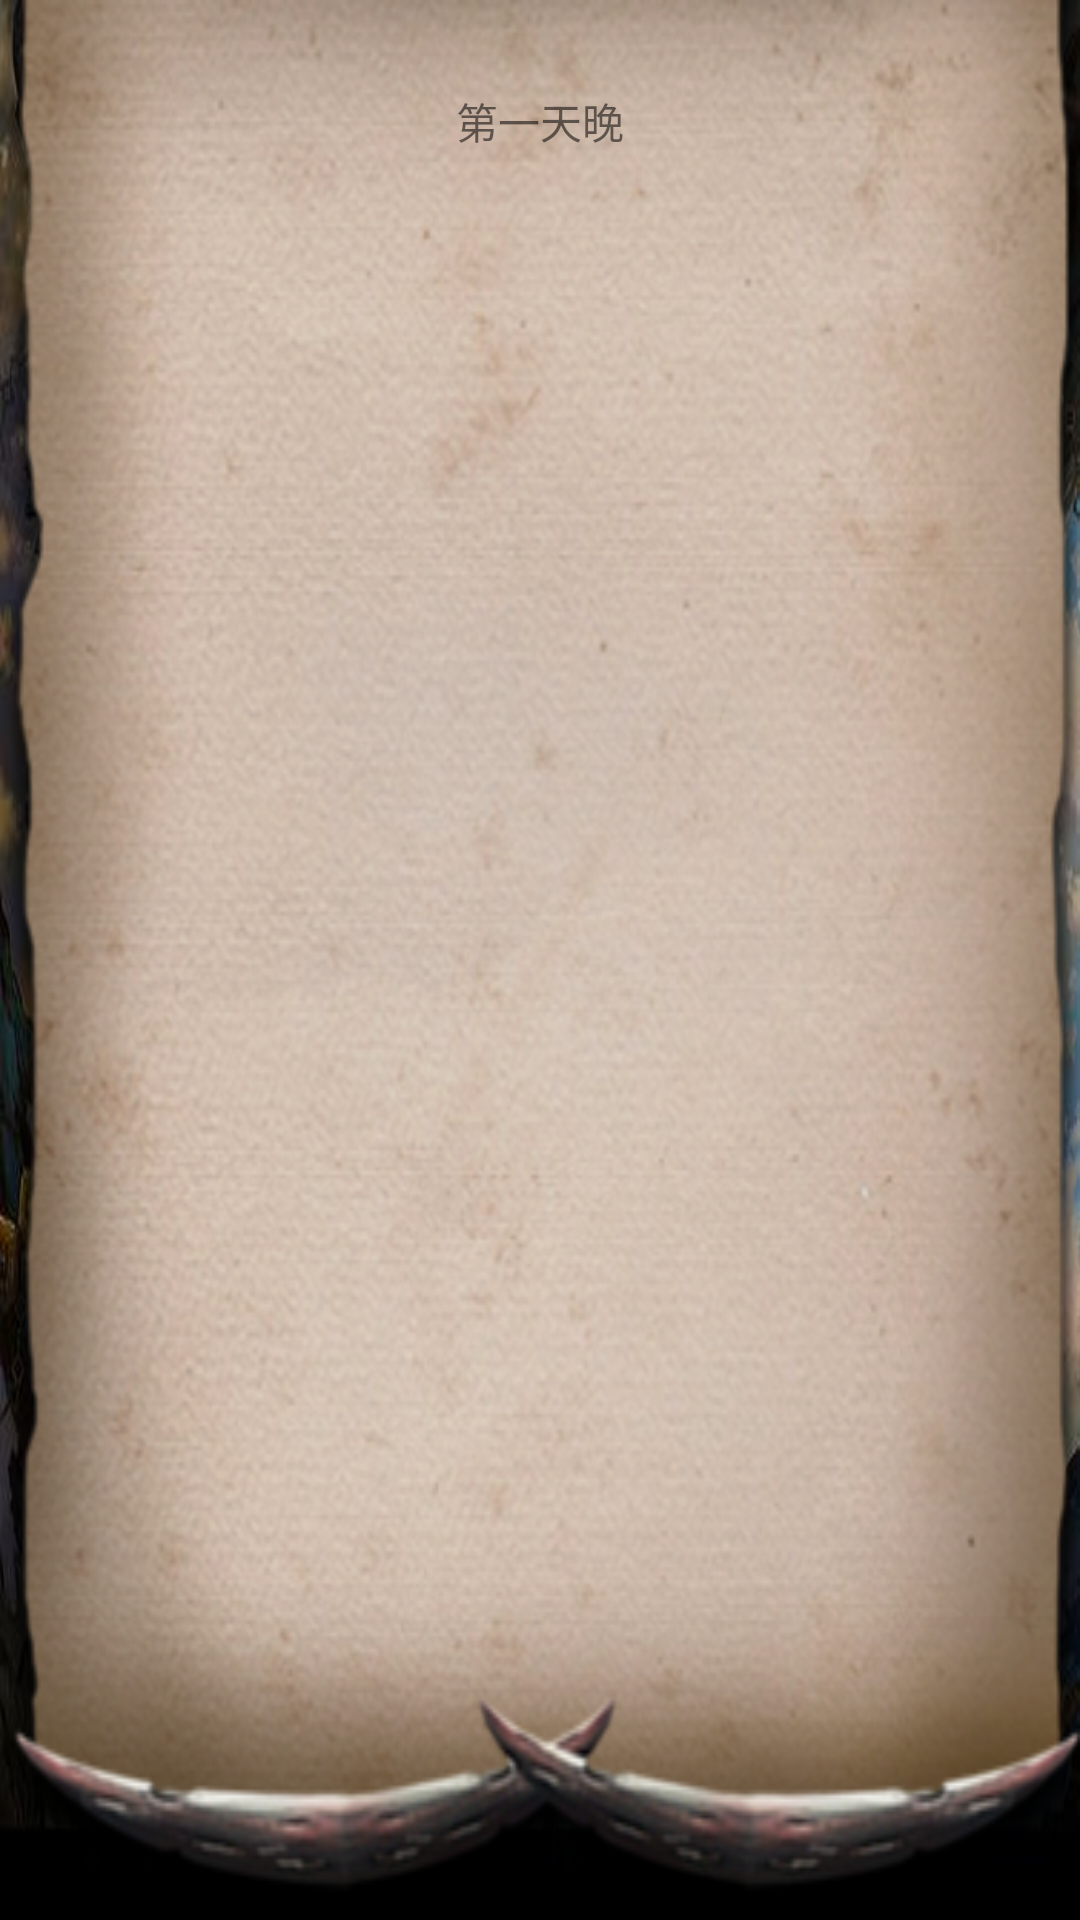

Here is an Android app screen rendered from its layout file. Give the layout XML and the strings, colors and styles it references.
<!-- AndroidManifest.xml: application theme AppTheme -->
<!-- res/layout/activity_main.xml -->
<?xml version="1.0" encoding="utf-8"?>
<LinearLayout xmlns:android="http://schemas.android.com/apk/res/android"
    xmlns:app="http://schemas.android.com/apk/res-auto"
    xmlns:tools="http://schemas.android.com/tools"
    android:layout_width="match_parent"
    android:layout_height="match_parent"
    android:orientation="vertical"
    android:background="@mipmap/img_tv_background"
    tools:context="com.rongyan.tvosworlfkillserver.MainActivity">

    <LinearLayout
        android:layout_width="match_parent"
        android:layout_height="match_parent"
        android:orientation="vertical"
        android:padding="30dp"
        android:background="@mipmap/img_background_no_title">

        <LinearLayout
            android:layout_width="match_parent"
            android:layout_height="wrap_content"
            android:orientation="vertical">

            <TextView
                android:id="@+id/main_daytime"
                android:layout_width="match_parent"
                android:layout_height="match_parent"
                android:layout_gravity="center"
                android:textSize="14sp"
                android:text="第一天晚"
                android:gravity="center"/>

            <TextView
                android:id="@+id/main_do_what"
                android:layout_width="match_parent"
                android:layout_height="wrap_content"
                android:textSize="14sp"
                android:gravity="center"/>

        </LinearLayout>


        <android.support.v7.widget.RecyclerView
            android:id="@+id/recyclerview"
            android:layout_width="match_parent"
            android:layout_height="match_parent"
            />

    </LinearLayout>





</LinearLayout>
<!-- resources referenced by this layout -->
<resources>
  <!-- mipmap img_background_no_title: png bitmap (mipmap-xxhdpi, 294679 bytes) -->
  <!-- mipmap img_tv_background: jpg bitmap (mipmap-xxhdpi, 58419 bytes) -->
  <style name="AppTheme" parent="Theme.AppCompat.Light.NoActionBar">
          
          <item name="colorPrimary">@color/colorPrimary</item>
          <item name="colorPrimaryDark">@color/colorPrimaryDark</item>
          <item name="colorAccent">@color/colorAccent</item>
          <item name="android:screenOrientation">landscape</item>
          <item name="android:windowTranslucentStatus">true</item>
      </style>
  <color name="colorPrimary">#3F51B5</color>
  <color name="colorPrimaryDark">#303F9F</color>
  <color name="colorAccent">#FF4081</color>
</resources>
